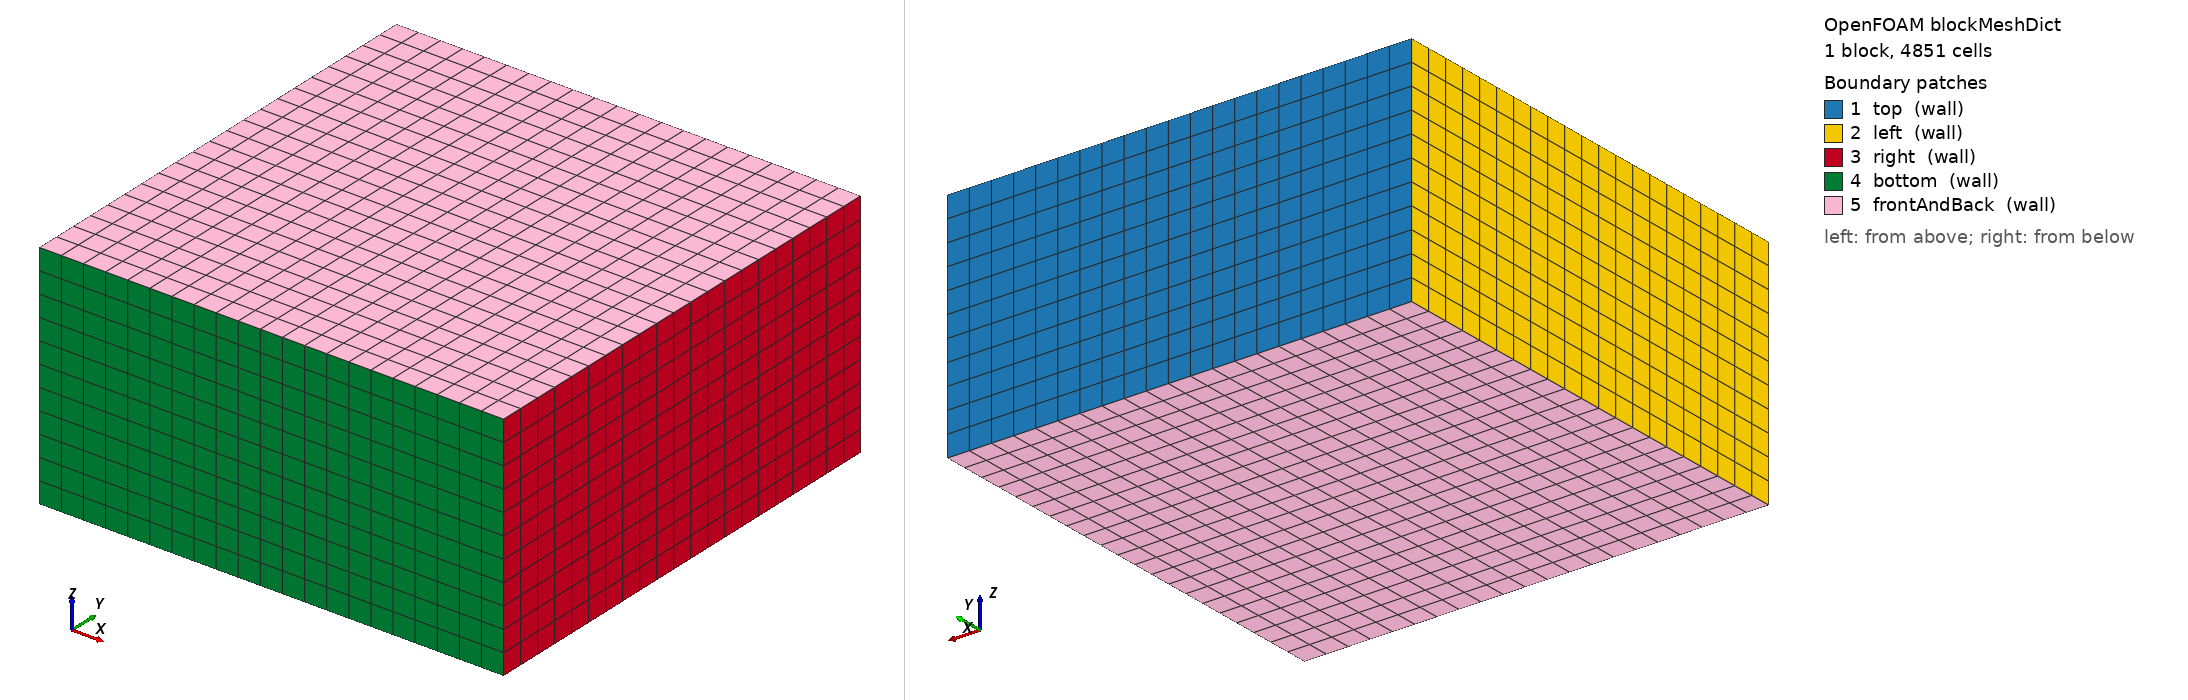

OpenFOAM case: the mesh blockMesh builds from blockMeshDict, 1 block(s), 4851 cells. Boundary patches (legend numbers): 1 top (wall), 2 left (wall), 3 right (wall), 4 bottom (wall), 5 frontAndBack (wall). Left view from above one corner, right view from below the opposite corner. Boundary conditions: 1 field file(s) under 0/; 5 of 5 drawn patches have an entry in a shipped field file.

=== system/blockMeshDict ===
/*--------------------------------*- C++ -*----------------------------------*\
|       o        |                                                            |
|    o     o     |  HELYX (R) : Open-source CFD for Enterprise                |
|   o   O   o    |  Version : 4.4.0                                           |
|    o     o     |  ENGYS Ltd. <http://engys.com/>                            |
|       o        |                                                            |
\*---------------------------------------------------------------------------*/
FoamFile
{
    version     2.0;
    format      ascii;
    class       dictionary;
    object      blockMeshDict;
}
// * * * * * * * * * * * * * * * * * * * * * * * * * * * * * * * * * * * * * //

convertToMeters 100;

vertices
(
    (0 0 0)
    (2 0 0)
    (2 2 0)
    (0 2 0)
    (0 0 1)
    (2 0 1)
    (2 2 1)
    (0 2 1)
);

blocks
(
    hex (0 1 2 3 4 5 6 7) (21 21 11) simpleGrading (1 1 1)
);

edges
(
);

boundary
(
    top
    {
        type wall;
        faces
        (
            (3 7 6 2)
        );
    }
    left
    {
        type wall;
        faces
        (
            (0 4 7 3)
        );
    }
    right
    {
        type wall;
        faces
        (
            (2 6 5 1)
        );
    }
    bottom
    {
        type wall;
        faces
        (
            (1 5 4 0)
        );
    }
    frontAndBack
    {
        type wall;
        faces
        (
            (0 3 2 1)
            (4 5 6 7)
        );
    }
);

mergewallPairs
(
);

// ************************************************************************* //


=== system/controlDict ===
/*--------------------------------*- C++ -*----------------------------------*\
|       o        |                                                            |
|    o     o     |  HELYX (R) : Open-source CFD for Enterprise                |
|   o   O   o    |  Version : 4.4.0                                           |
|    o     o     |  ENGYS Ltd. <http://engys.com/>                            |
|       o        |                                                            |
\*---------------------------------------------------------------------------*/
FoamFile
{
    version     2.0;
    format      ascii;
    class       dictionary;
    location    "system";
    object      controlDict;
}
// * * * * * * * * * * * * * * * * * * * * * * * * * * * * * * * * * * * * * //

application     icoUncoupledKinematicParcelFoam;

startFrom       startTime;

startTime       0;

stopAt          endTime;

endTime         30;

deltaT          0.001;

writeControl    adjustableRunTime;

writeInterval   0.5;

purgeWrite      0;

writeFormat     ascii;

writePrecision  6;

writeCompression off;

timeFormat      general;

timePrecision   6;

runTimeModifiable true;


// ************************************************************************* //


=== 0/U ===
/*--------------------------------*- C++ -*----------------------------------*\
|       o        |                                                            |
|    o     o     |  HELYX (R) : Open-source CFD for Enterprise                |
|   o   O   o    |  Version : 4.4.0                                           |
|    o     o     |  ENGYS Ltd. <http://engys.com/>                            |
|       o        |                                                            |
\*---------------------------------------------------------------------------*/
FoamFile
{
    version     2.0;
    format      ascii;
    class       volVectorField;
    object      U;
}
// * * * * * * * * * * * * * * * * * * * * * * * * * * * * * * * * * * * * * //

dimensions      [0 1 -1 0 0 0 0];

internalField   uniform (0 0 0);

boundaryField
{
    top
    {
        type            zeroGradient;
    }

    bottom
    {
        type            zeroGradient;
    }

    left
    {
        type            zeroGradient;
    }

    right
    {
        type            zeroGradient;
    }

    frontAndBack
    {
        type            zeroGradient;
    }
}

// ************************************************************************* //
